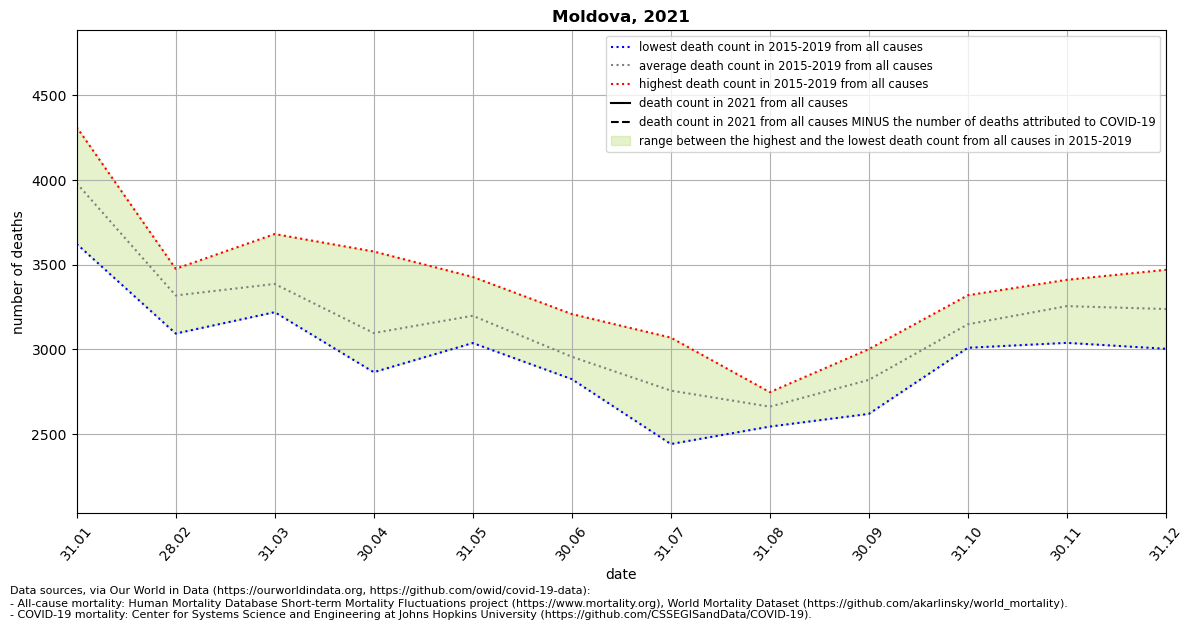

The table this chart was drawn from, first rows:
location, date, time, time_unit, deaths_2010_all_ages, deaths_2011_all_ages, deaths_2012_all_ages, deaths_2013_all_ages, deaths_2014_all_ages, deaths_2015_all_ages, deaths_2016_all_ages, deaths_2017_all_ages, deaths_2018_all_ages, deaths_2019_all_ages, deaths_2020_all_ages, deaths_2021_all_ages, new_deaths, deaths_min, deaths_max, deaths_mean, deaths_noncovid
Moldova, 2021-01-31, 1, monthly, , , , , , 4013, 3964, 4312, 3623, 3992, 3477, , 453.0, 3623, 4312, 3981, 
Moldova, 2021-02-28, 2, monthly, , , , , , 3476, 3472, 3274, 3094, 3277, 3098, , 511.0, 3094, 3476, 3319, 
Moldova, 2021-03-31, 3, monthly, , , , , , 3681, 3317, 3247, 3468, 3220, 2708, , 1011, 3220, 3681, 3387, 
Moldova, 2021-04-30, 4, monthly, , , , , , 3578, 3044, 2964, 3032, 2866, 2275, , 852.0, 2866, 3578, 3097, 
Moldova, 2021-05-31, 5, monthly, , , , , , 3282, 3153, 3093, 3038, 3428, 3873, , 14.0, 3038, 3428, 3199, 
Moldova, 2021-06-30, 6, monthly, , , , , , 3023, 3209, 2884, 2844, 2825, 3339, , , 2825, 3209, 2957, 
Moldova, 2021-07-31, 7, monthly, , , , , , 3070, 2918, 2442, 2653, 2704, 3355, , , 2442, 3070, 2757, 
Moldova, 2021-08-31, 8, monthly, , , , , , 2682, 2626, 2748, 2545, 2711, 2707, , , 2545, 2748, 2662, 
Moldova, 2021-09-30, 9, monthly, , , , , , 2898, 2925, 2620, 3002, 2658, 3467, , , 2620, 3002, 2821, 
Moldova, 2021-10-31, 10, monthly, , , , , , 3320, 3123, 3010, 3261, 3029, 3829, , , 3010, 3320, 3149, 
Moldova, 2021-11-30, 11, monthly, , , , , , 3391, 3268, 3170, 3411, 3039, 3736, , , 3039, 3411, 3256, 
Moldova, 2021-12-31, 12, monthly, , , , , , 3469, 3470, 3004, 3205, 3045, 4754, , , 3004, 3470, 3239, 
